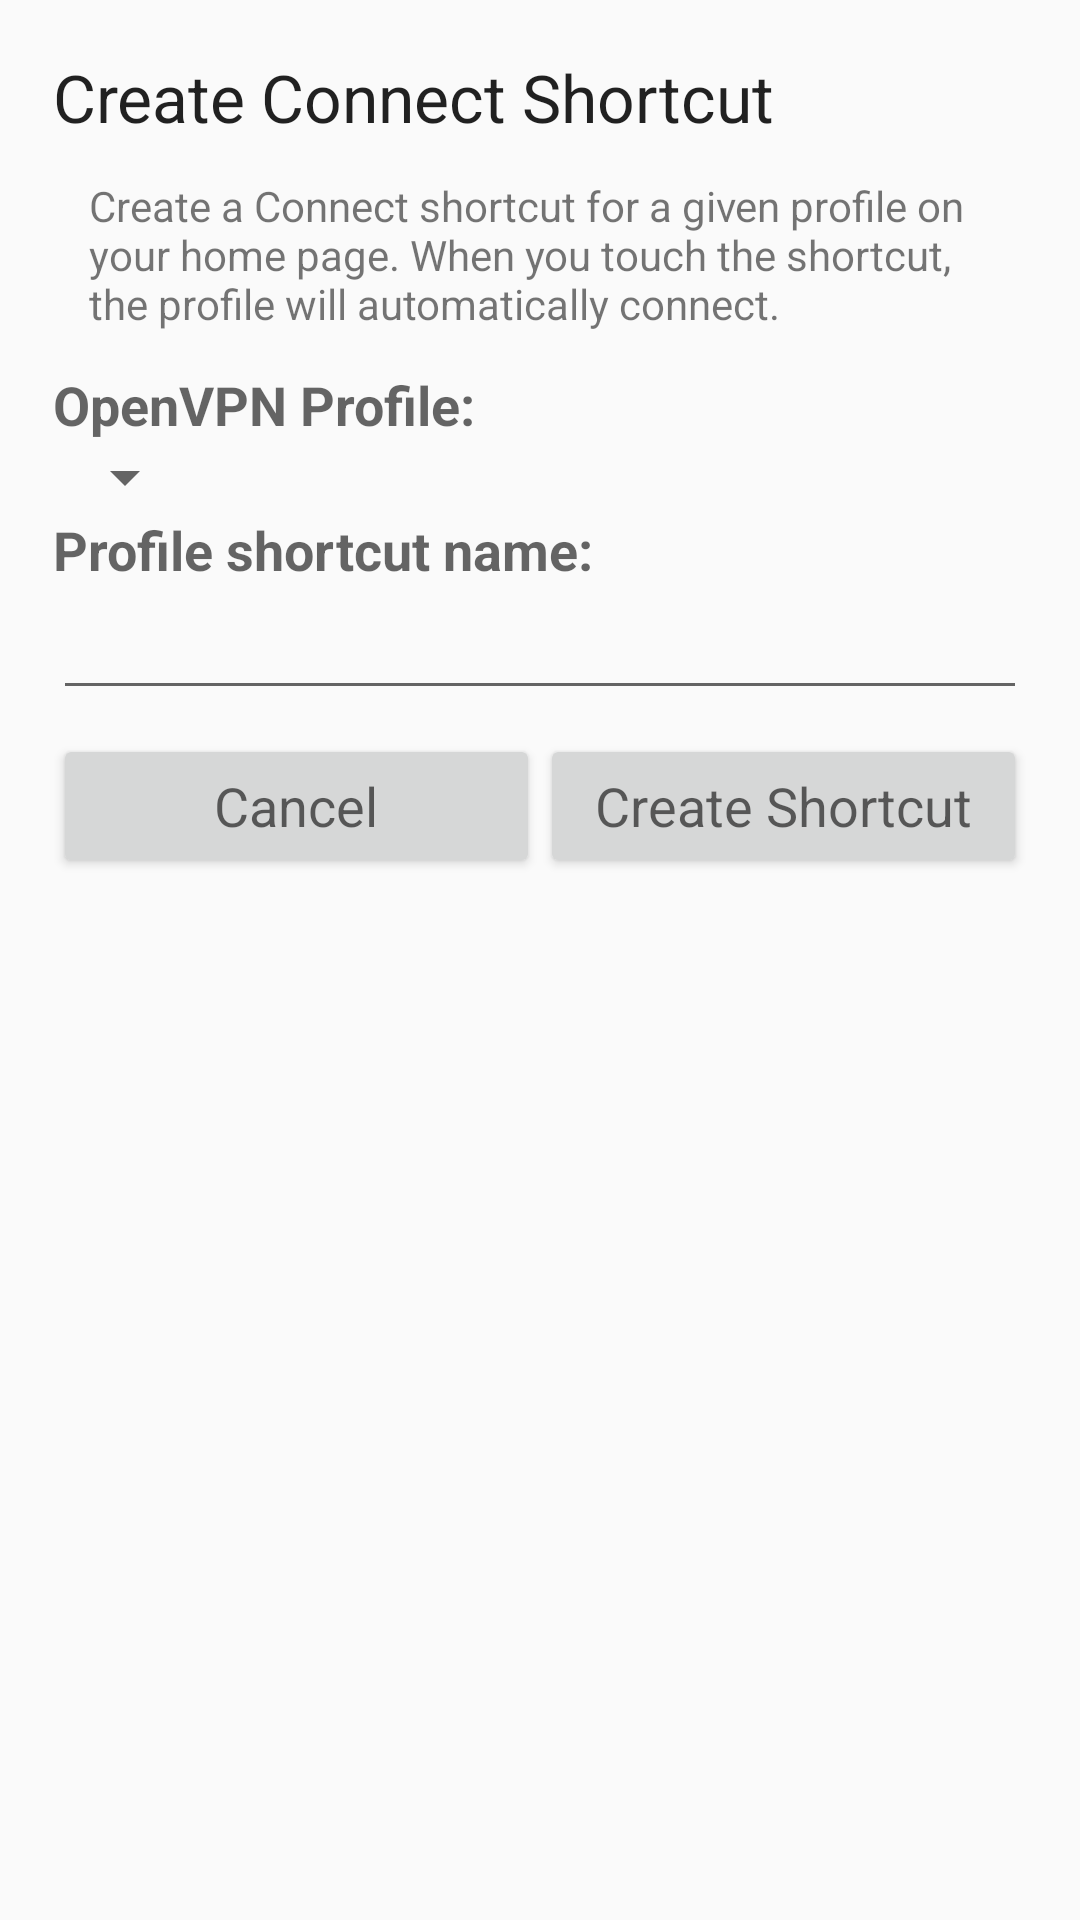

This screen was rendered from an Android layout file. Write that file and the resources it references.
<!-- AndroidManifest.xml: application theme AppTheme -->
<!-- res/layout/add_shortcut.xml -->
<?xml version="1.0" encoding="utf-8" ?>
<ScrollView xmlns:android="http://schemas.android.com/apk/res/android" android:layout_width="fill_parent" android:layout_height="wrap_content">
	<LinearLayout android:padding="3.0mm" style="@style/group">
		<TextView android:text="@string/profile_context_menu_create_shortcut" style="@style/title" />
		<LinearLayout android:padding="12.0dip" style="@style/info_box">
			<LinearLayout style="@style/group_wrap">
				<TextView android:text="@string/add_shortcut_help_text" style="@style/subtitle" />
			</LinearLayout>
		</LinearLayout>
		<TextView android:text="@string/profile_prompt" style="@style/label" />
		<Spinner android:id="@id/profile" android:prompt="@string/profile_prompt" style="@style/item_wrap" />
		<TextView android:text="@string/create_shortcut_prompt" style="@style/label" />
		<EditText android:id="@id/shortcut_name" android:imeOptions="actionDone" style="@style/edit" />
		<LinearLayout android:orientation="horizontal" android:paddingTop="8.0sp" android:layout_width="fill_parent" android:layout_height="fill_parent">
			<Button android:id="@id/cancel_shortcut_button" android:layout_width="0.0dip" android:text="@string/create_shortcut_cancel" android:layout_weight="0.5" style="@style/item" />
			<Button android:id="@id/create_shortcut_button" android:layout_width="0.0dip" android:text="@string/create_shortcut_yes" android:layout_weight="0.5" style="@style/item" />
		</LinearLayout>
	</LinearLayout>
</ScrollView>
<!-- resources referenced by this layout -->
<resources>
  <string name="add_shortcut_help_text">Create a Connect shortcut for a given profile on your home page. When you touch the shortcut, the profile will automatically connect.</string>
  <string name="create_shortcut_cancel">Cancel</string>
  <string name="create_shortcut_prompt">Profile shortcut name:</string>
  <string name="create_shortcut_yes">Create Shortcut</string>
  <string name="profile_context_menu_create_shortcut">Create Connect Shortcut</string>
  <string name="profile_prompt">OpenVPN Profile:</string>
  <style name="edit"><item name="android:textAppearance">?android:textAppearanceMedium</item><item name="android:layout_width">fill_parent</item><item name="android:layout_height">wrap_content</item><item name="android:singleLine">true</item><item name="android:inputType">textNoSuggestions</item></style>
  <style name="group"><item name="android:orientation">vertical</item><item name="android:layout_width">fill_parent</item><item name="android:layout_height">wrap_content</item></style>
  <style name="group_wrap"><item name="android:orientation">vertical</item><item name="android:layout_width">wrap_content</item><item name="android:layout_height">wrap_content</item></style>
  <style name="info_box"><item name="android:orientation">vertical</item><item name="android:layout_width">wrap_content</item><item name="android:layout_height">wrap_content</item></style>
  <style name="item"><item name="android:textAppearance">?android:textAppearanceMedium</item><item name="android:layout_width">fill_parent</item><item name="android:layout_height">wrap_content</item></style>
  <style name="item_wrap"><item name="android:textAppearance">?android:textAppearanceMedium</item><item name="android:layout_width">wrap_content</item><item name="android:layout_height">wrap_content</item></style>
  <style name="label"><item name="android:textAppearance">?android:textAppearanceMedium</item><item name="android:textStyle">bold</item><item name="android:layout_width">fill_parent</item><item name="android:layout_height">wrap_content</item></style>
  <style name="subtitle"><item name="android:textAppearance">?android:textAppearanceSmall</item><item name="android:layout_width">fill_parent</item><item name="android:layout_height">wrap_content</item></style>
  <style name="title"><item name="android:textAppearance">?android:textAppearanceLarge</item><item name="android:layout_width">fill_parent</item><item name="android:layout_height">wrap_content</item></style>
  <style name="AppTheme" parent="Theme.AppCompat.DayNight" />
</resources>
